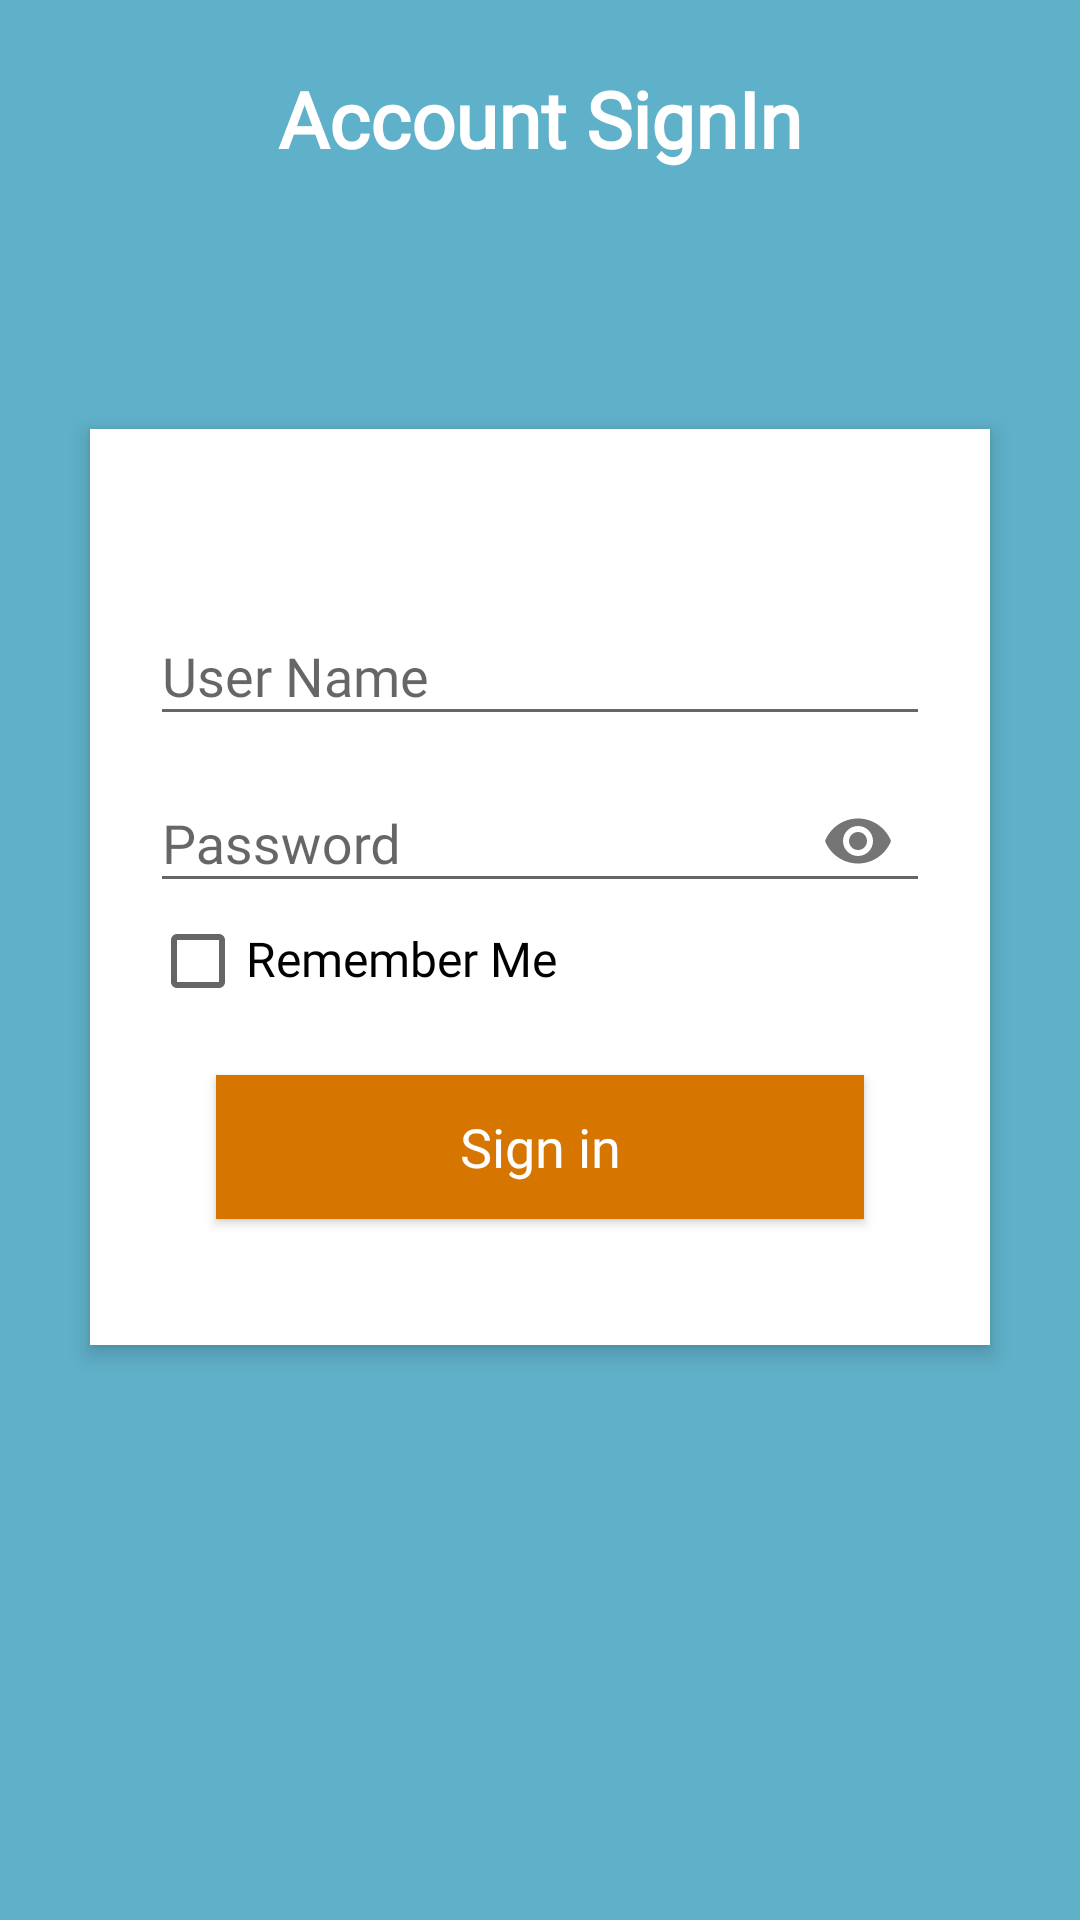

Layout XML and referenced resources for this Android screen:
<!-- AndroidManifest.xml: activity theme Theme.AppCompat.Light.NoActionBar -->
<!-- res/layout/activity_login.xml -->
<?xml version="1.0" encoding="utf-8"?>
<RelativeLayout
    xmlns:android="http://schemas.android.com/apk/res/android"
    xmlns:app="http://schemas.android.com/apk/res-auto"
    xmlns:tools="http://schemas.android.com/tools"
    android:layout_width="match_parent"
    android:layout_height="match_parent"
    android:background="#5fb0c9"

    tools:context="sonu.kumar.jaquar.Activity.LoginActivity">

    <TextView
        android:fontFamily="@font/custom_font"
        android:id="@+id/login_title"
        android:layout_width="fill_parent"
        android:layout_height="wrap_content"
        android:layout_marginBottom="16dp"
        android:layout_marginTop="22dp"
        android:gravity="center_horizontal"
        android:text="Account SignIn"
        android:textColor="#fff"
        android:textSize="26sp"
        android:textStyle="bold" />

    <RelativeLayout
        android:layout_width="fill_parent"
        android:layout_height="wrap_content"
        android:layout_below="@+id/login_title"
        android:layout_marginLeft="30dp"
        android:layout_marginRight="30dp"
        android:layout_marginTop="70dp"
        android:background="#fff"
        android:elevation="4dp"
        android:orientation="vertical"
        android:padding="20dp">

        <LinearLayout
            android:layout_width="fill_parent"
            android:layout_height="wrap_content"
            android:orientation="vertical"
            android:paddingTop="30dp">

            <android.support.design.widget.TextInputLayout
                android:layout_width="match_parent"
                android:layout_height="wrap_content">

                <EditText
                    android:fontFamily="@font/custom_font"
                    android:id="@+id/login_username"
                    android:layout_width="fill_parent"
                    android:layout_height="wrap_content"
                    android:singleLine="true"
                    android:hint="User Name"

                    style="@style/Widget.AppCompat.EditText"
                    android:inputType="textEmailAddress" />
            </android.support.design.widget.TextInputLayout>

            <android.support.design.widget.TextInputLayout
                android:layout_width="match_parent"
                app:passwordToggleEnabled="true"
                android:layout_height="wrap_content">

                <EditText
                    android:fontFamily="@font/custom_font"
                    android:id="@+id/login_password"
                    android:layout_width="fill_parent"
                    android:layout_height="wrap_content"
                    android:layout_marginTop="16dp"
                    android:singleLine="true"
                    android:hint="Password"
                    android:inputType="textPassword" />
            </android.support.design.widget.TextInputLayout>

            <LinearLayout
                android:layout_width="match_parent"
                android:layout_height="wrap_content"
                android:orientation="horizontal">
                <CheckBox
                    android:layout_width="wrap_content"
                    android:layout_height="wrap_content"
                    android:id="@+id/logincheckbox"/>
                <TextView
                    android:layout_width="wrap_content"
                    android:layout_height="wrap_content"
                    android:text="Remember Me"
                    android:textStyle="normal"
                    android:textColor="#000"
                    android:textSize="16sp"
                    android:fontFamily="@font/custom_font"/>
            </LinearLayout>

            <Button
                android:layout_width="fill_parent"
                android:layout_height="wrap_content"
                android:layout_margin="22dp"
                android:background="#d67601"
                android:text="Sign in"
                android:fontFamily="@font/custom_font"
                android:id="@+id/login_btn"
                android:textAllCaps="false"
                android:textColor="#fff"
                android:textSize="18sp" />
        </LinearLayout>
    </RelativeLayout>

    <android.support.design.widget.CoordinatorLayout
        android:layout_width="match_parent"
        android:layout_height="wrap_content"
        android:id="@+id/cordinateLayout"
        android:layout_alignParentBottom="true"/>
</RelativeLayout>
<!-- resources referenced by this layout -->
<resources>

</resources>
